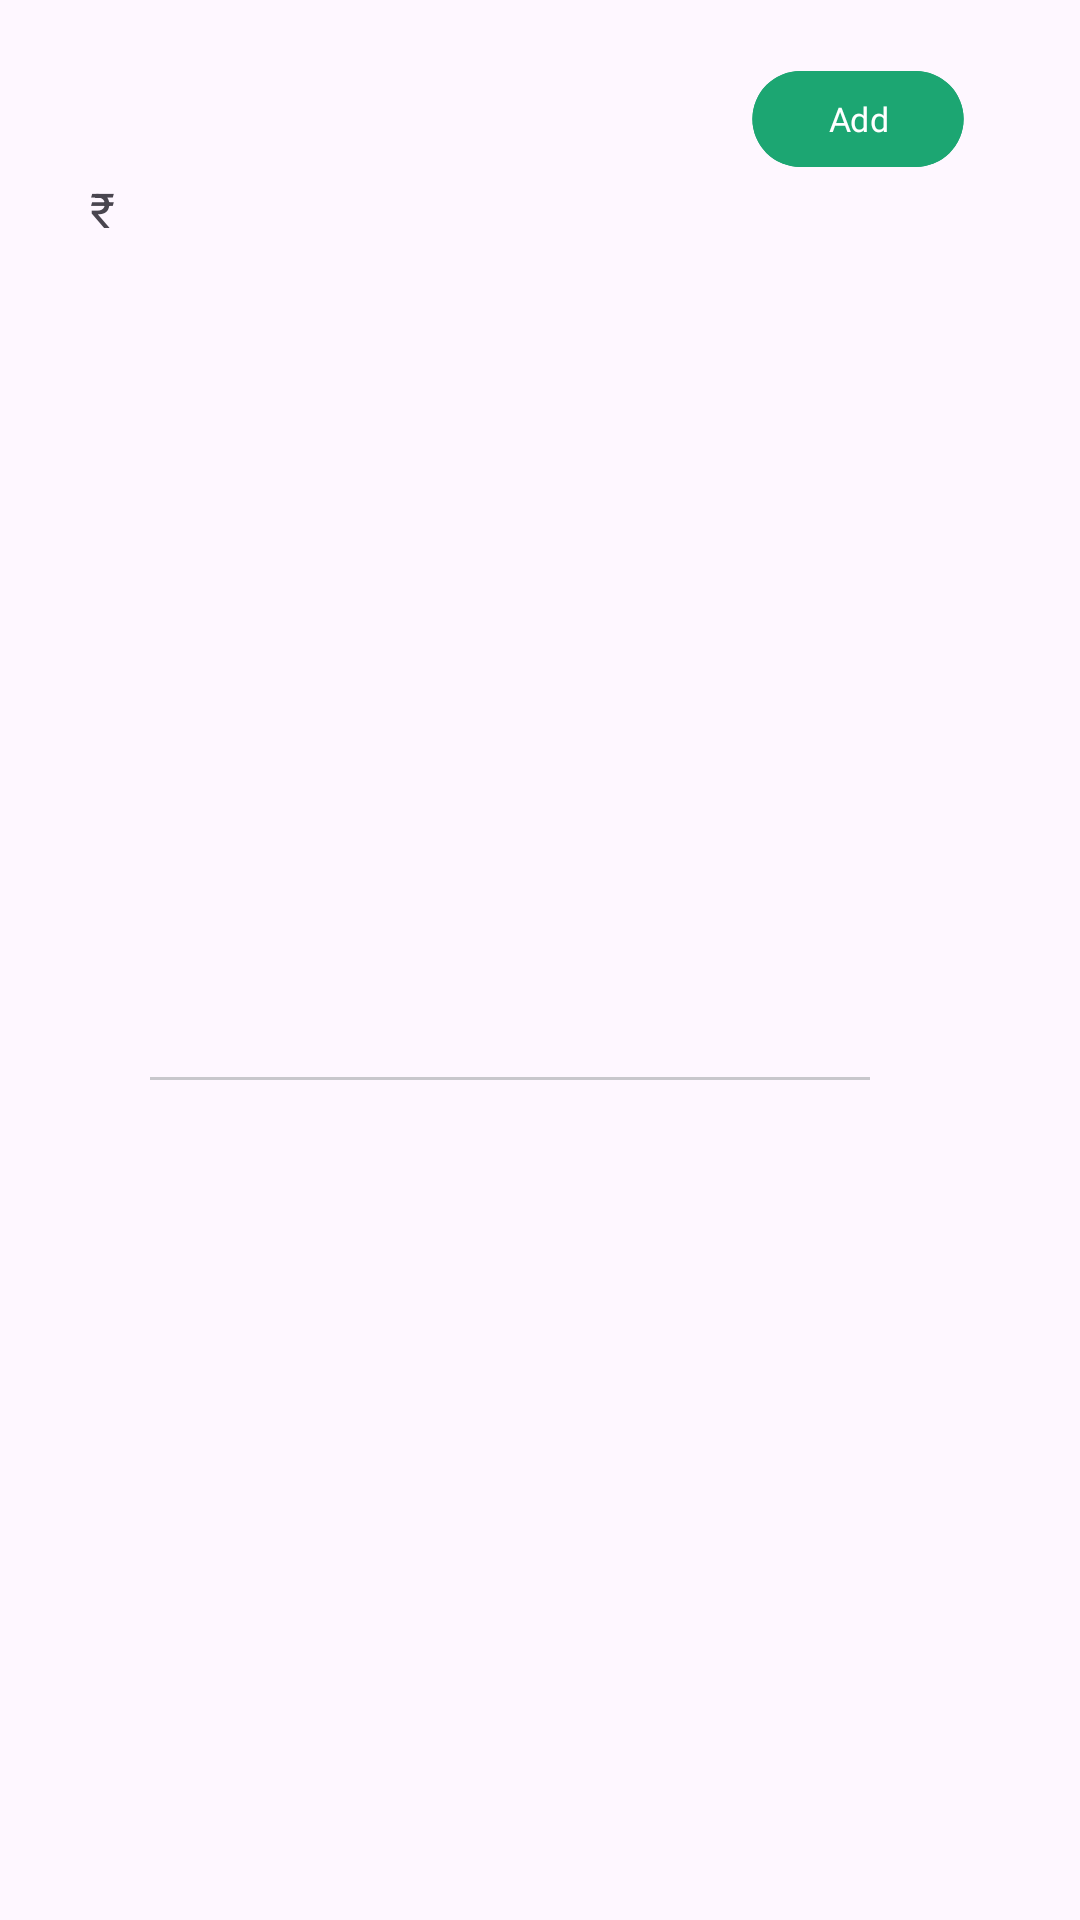

Produce the Android XML layout that renders to this screen, including the resource entries it uses.
<!-- AndroidManifest.xml: application theme Theme.Kravito -->
<!-- res/layout/food_item_list_item.xml -->
<?xml version="1.0" encoding="utf-8"?>
<layout>

<androidx.constraintlayout.widget.ConstraintLayout 
    xmlns:android="http://schemas.android.com/apk/res/android"
    xmlns:app="http://schemas.android.com/apk/res-auto"
    xmlns:tools="http://schemas.android.com/tools"
    android:layout_width="match_parent"
    android:layout_height="wrap_content">
    
    <ImageView
        android:id="@+id/v_nv_icon"
        android:layout_width="20dp"
        android:layout_height="20dp"
        tools:src="@drawable/non_veg_icon"
        app:layout_constraintTop_toTopOf="parent"
        app:layout_constraintStart_toStartOf="parent"
        android:layout_marginStart="30dp"
        android:contentDescription="@null"/>

    <TextView
        android:id="@+id/item_name"
        android:layout_width="wrap_content"
        android:layout_height="wrap_content"
        app:layout_constraintTop_toBottomOf="@id/v_nv_icon"
        app:layout_constraintStart_toStartOf="@id/v_nv_icon"
        android:layout_marginTop="10dp"
        tools:text="Veg Manchurian"
        android:textSize="14sp"
        android:textColor="@color/black"
        android:fontFamily="@font/text_font_bold"/>

    <TextView
        android:id="@+id/currency_symbol"
        android:layout_width="wrap_content"
        android:layout_height="wrap_content"
        app:layout_constraintTop_toBottomOf="@id/item_name"
        app:layout_constraintStart_toStartOf="@id/v_nv_icon"
        android:layout_marginTop="10dp"
        android:text="@string/currency_symbol"
        android:textSize="16sp" />

    <TextView
        android:id="@+id/item_price"
        android:layout_width="wrap_content"
        android:layout_height="wrap_content"
        app:layout_constraintTop_toBottomOf="@id/item_name"
        app:layout_constraintStart_toEndOf="@id/currency_symbol"
        android:layout_marginTop="8dp"
        android:layout_marginStart="1dp"
        tools:text="220"
        android:textSize="16sp"
        android:textColor="@color/black"
        android:fontFamily="@font/text_font_regular"/>
    
    <com.google.android.material.button.MaterialButton
        android:id="@+id/add_item_button"
        android:layout_width="wrap_content"
        android:layout_height="wrap_content"
        android:gravity="center"
        app:layout_constraintTop_toTopOf="@id/item_name"
        app:layout_constraintBottom_toBottomOf="@id/item_name"
        app:layout_constraintEnd_toEndOf="parent"
        android:layout_marginEnd="30dp"
        android:backgroundTint="@color/green"
        android:textColor="@color/white"
        android:text="@string/add"
        android:fontFamily="@font/text_font_bold"
        tools:visibility="visible"
        app:elevation="5dp"
        android:scaleX="0.8"
        android:scaleY="0.8"/>

    <com.google.android.material.button.MaterialButton
        android:id="@+id/added_item_button"
        style="@style/Widget.Material3.Button.OutlinedButton"
        android:layout_width="wrap_content"
        android:layout_height="wrap_content"
        android:gravity="center"
        app:layout_constraintTop_toTopOf="@id/item_name"
        app:layout_constraintBottom_toBottomOf="@id/item_name"
        app:layout_constraintEnd_toEndOf="parent"
        android:layout_marginEnd="30dp"
        android:textColor="@color/green"
        android:text="@string/added"
        android:fontFamily="@font/text_font_bold"
        app:strokeWidth="0.5dp"
        app:elevation="5dp"
        android:visibility="gone"
        android:scaleX="0.8"
        android:scaleY="0.8"/>

    <View
        android:id="@+id/divider"
        android:layout_width="match_parent"
        android:layout_height="1dp"
        android:background="@color/light_grey2"
        app:layout_constraintTop_toBottomOf="@id/item_price"
        app:layout_constraintBottom_toBottomOf="parent"
        android:layout_marginTop="15dp"
        android:layout_marginStart="50dp"
        android:layout_marginEnd="70dp"
        android:layout_marginBottom="15dp"/>

</androidx.constraintlayout.widget.ConstraintLayout>

</layout>
<!-- resources referenced by this layout -->
<resources>
  <color name="black">#FF000000</color>
  <color name="green">#1ca672</color>
  <color name="light_grey2">#C8C7CC</color>
  <color name="white">#FFFFFFFF</color>
  <string name="add">Add</string>
  <string name="added">Added</string>
  <string name="currency_symbol">₹ </string>
  <style name="Theme.Kravito" parent="Base.Theme.Kravito" />
  <style name="Base.Theme.Kravito" parent="Theme.Material3.DayNight.NoActionBar">
          
          
          <item name="android:windowLightStatusBar">true</item>
          <item name="android:statusBarColor">@color/white</item>
      </style>
</resources>
